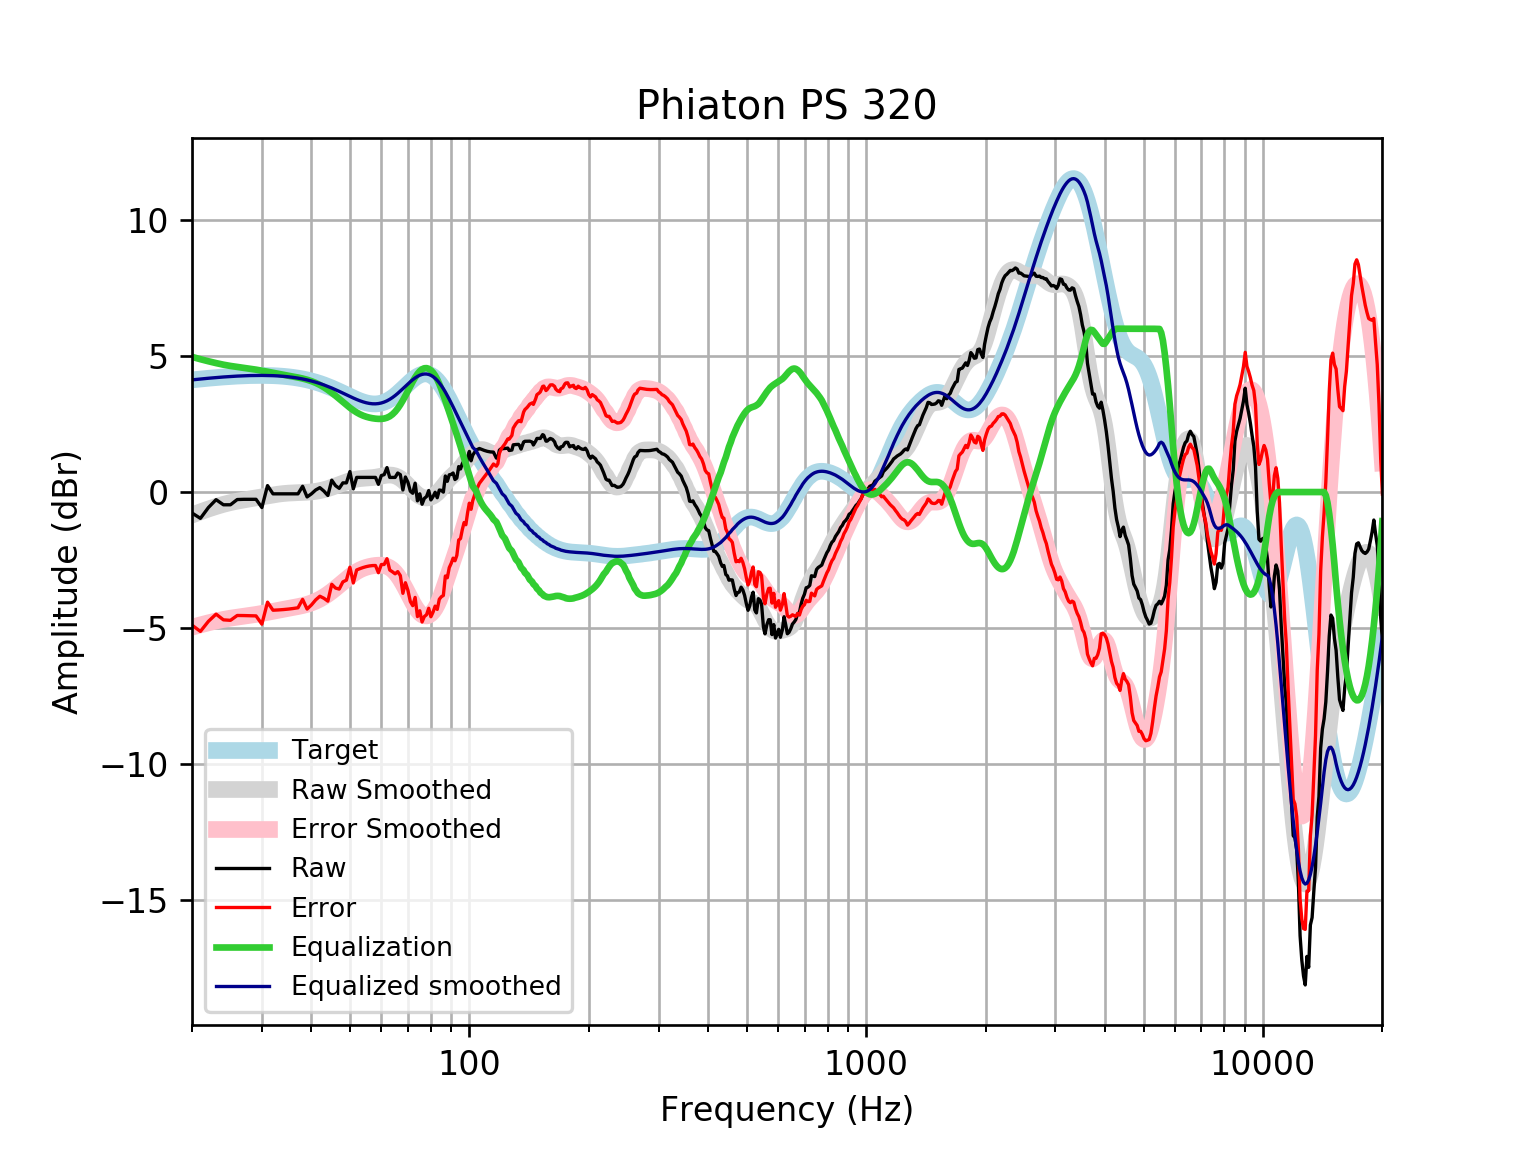

Source data for this figure (header and first rows):
frequency, raw, error, smoothed, error_smoothed, equalization, equalized_raw, equalized_smoothed, target
20, -0.7696, -4.89, -0.8444, -4.965, 4.965, 4.195, 4.121, 4.121
21, -0.9667, -5.119, -0.7277, -4.88, 4.88, 3.913, 4.152, 4.152
22, -0.5685, -4.749, -0.6234, -4.804, 4.804, 4.235, 4.18, 4.18
23, -0.2794, -4.485, -0.5315, -4.737, 4.737, 4.457, 4.205, 4.205
24, -0.4679, -4.695, -0.452, -4.679, 4.679, 4.211, 4.227, 4.227
25, -0.4679, -4.713, -0.3878, -4.633, 4.633, 4.165, 4.245, 4.245
26, -0.2751, -4.534, -0.335, -4.594, 4.594, 4.319, 4.259, 4.259
27, -0.2668, -4.537, -0.2906, -4.561, 4.561, 4.295, 4.271, 4.271
28, -0.2668, -4.545, -0.251, -4.53, 4.53, 4.263, 4.279, 4.278
29, -0.2668, -4.55, -0.213, -4.496, 4.496, 4.229, 4.283, 4.283
30, -0.5685, -4.852, -0.1756, -4.46, 4.46, 3.891, 4.284, 4.284
31, 0.2361, -4.045, -0.1393, -4.421, 4.421, 4.657, 4.281, 4.281
32, -0.0656, -4.341, -0.1058, -4.381, 4.381, 4.315, 4.275, 4.275
33, -0.0656, -4.331, -0.07712, -4.342, 4.342, 4.277, 4.265, 4.265
34, -0.0656, -4.317, -0.05479, -4.306, 4.306, 4.24, 4.251, 4.251
35, -0.0656, -4.299, -0.03909, -4.272, 4.272, 4.207, 4.233, 4.233
36, -0.0656, -4.277, -0.02891, -4.24, 4.24, 4.174, 4.211, 4.211
37, -0.0656, -4.251, -0.02207, -4.207, 4.207, 4.141, 4.185, 4.185
38, 0.2122, -3.942, -0.01576, -4.17, 4.17, 4.382, 4.154, 4.155
39, -0.1791, -4.299, -0.007173, -4.126, 4.126, 3.947, 4.119, 4.12
40, -0.0656, -4.146, 0.006092, -4.073, 4.073, 4.008, 4.079, 4.08
41, 0.07629, -3.96, 0.02571, -4.01, 4.01, 4.086, 4.035, 4.037
42, 0.1617, -3.827, 0.05255, -3.935, 3.935, 4.096, 3.987, 3.989
43, 0.03497, -3.902, 0.08668, -3.849, 3.849, 3.884, 3.935, 3.937
44, -0.1265, -4.008, 0.1275, -3.752, 3.752, 3.626, 3.88, 3.881
45, 0.4352, -3.388, 0.1737, -3.647, 3.647, 4.083, 3.821, 3.823
46, 0.2348, -3.527, 0.2235, -3.537, 3.537, 3.772, 3.76, 3.762
47, 0.1357, -3.564, 0.2749, -3.423, 3.423, 3.559, 3.698, 3.7
48, 0.3367, -3.3, 0.3255, -3.309, 3.309, 3.646, 3.635, 3.636
49, 0.3367, -3.237, 0.3727, -3.2, 3.2, 3.536, 3.572, 3.574
50, 0.7518, -2.76, 0.4145, -3.097, 3.097, 3.849, 3.512, 3.512
51, 0.1154, -3.339, 0.449, -3.005, 3.005, 3.12, 3.454, 3.454
52, 0.5378, -2.862, 0.4753, -2.925, 2.925, 3.463, 3.4, 3.4
53, 0.5378, -2.813, 0.4938, -2.858, 2.858, 3.396, 3.352, 3.351
54, 0.5378, -2.772, 0.5058, -2.805, 2.805, 3.343, 3.311, 3.31
55, 0.5378, -2.739, 0.5139, -2.765, 2.765, 3.302, 3.279, 3.276
56, 0.5378, -2.715, 0.5214, -2.734, 2.734, 3.272, 3.255, 3.253
57, 0.5378, -2.701, 0.5311, -2.711, 2.711, 3.249, 3.242, 3.239
58, 0.5378, -2.699, 0.5449, -2.695, 2.695, 3.233, 3.24, 3.237
59, 0.2833, -2.963, 0.5632, -2.687, 2.687, 2.97, 3.25, 3.246
60, 0.6055, -2.662, 0.5842, -2.688, 2.688, 3.293, 3.272, 3.268
61, 0.6403, -2.661, 0.6044, -2.701, 2.701, 3.341, 3.305, 3.301
62, 0.8984, -2.448, 0.6196, -2.731, 2.731, 3.629, 3.35, 3.346
63, 0.5378, -2.864, 0.6252, -2.781, 2.781, 3.319, 3.406, 3.402
64, 0.5378, -2.93, 0.6175, -2.854, 2.854, 3.392, 3.471, 3.468
65, 0.5378, -3.004, 0.594, -2.951, 2.951, 3.488, 3.545, 3.542
66, 0.6983, -2.924, 0.5539, -3.071, 3.071, 3.769, 3.625, 3.622
67, 0.6388, -3.069, 0.4976, -3.212, 3.212, 3.85, 3.709, 3.707
68, 0.0752, -3.72, 0.4269, -3.37, 3.37, 3.445, 3.796, 3.796
69, 0.5531, -3.331, 0.3444, -3.54, 3.54, 4.093, 3.884, 3.884
70, 0.3641, -3.606, 0.2539, -3.716, 3.716, 4.08, 3.97, 3.97
71, 0.03063, -4.022, 0.1599, -3.891, 3.891, 3.922, 4.051, 4.053
72, -0.04453, -4.173, 0.06764, -4.058, 4.058, 4.014, 4.126, 4.128
73, 0.3247, -3.87, -0.01747, -4.209, 4.209, 4.534, 4.192, 4.195
74, -0.3229, -4.574, -0.09052, -4.338, 4.338, 4.015, 4.248, 4.251
75, -0.06557, -4.361, -0.1479, -4.439, 4.439, 4.374, 4.291, 4.295
76, -0.4477, -4.773, -0.1878, -4.509, 4.509, 4.061, 4.321, 4.325
77, -0.2337, -4.575, -0.2102, -4.547, 4.547, 4.313, 4.336, 4.341
78, -0.1662, -4.507, -0.2163, -4.552, 4.552, 4.386, 4.336, 4.34
79, 0.05433, -4.27, -0.2078, -4.528, 4.528, 4.582, 4.32, 4.324
... 553 more rows
